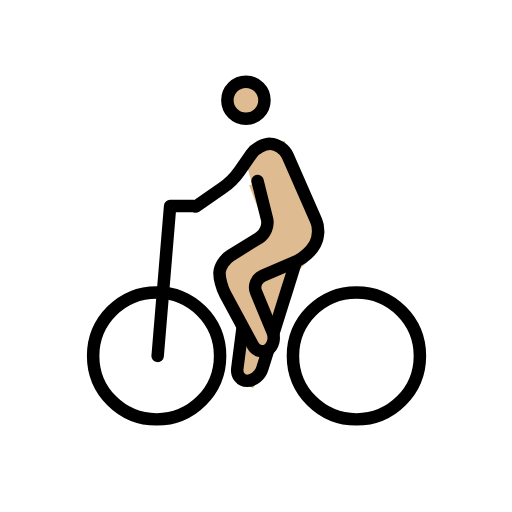
t = 0.00 s
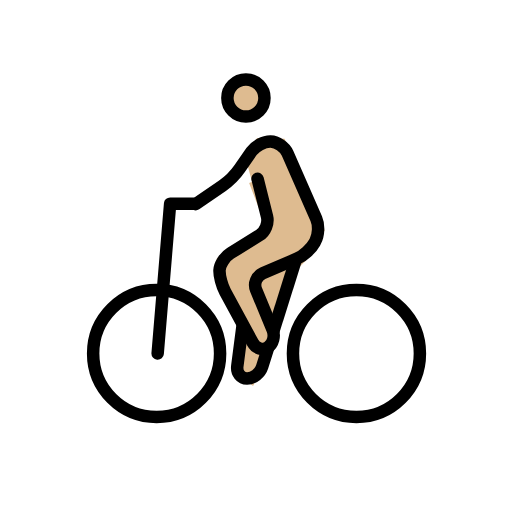
t = 0.48 s
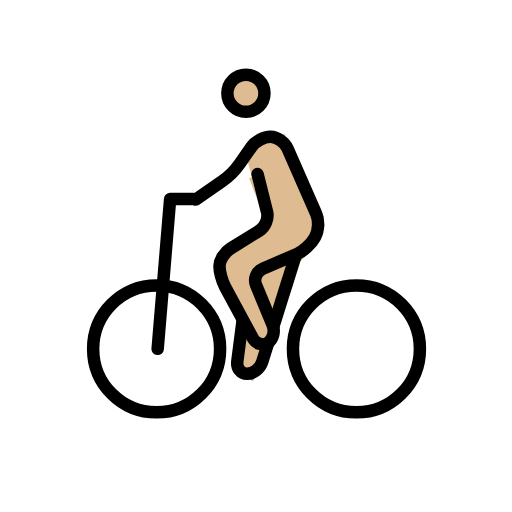
t = 1.43 s
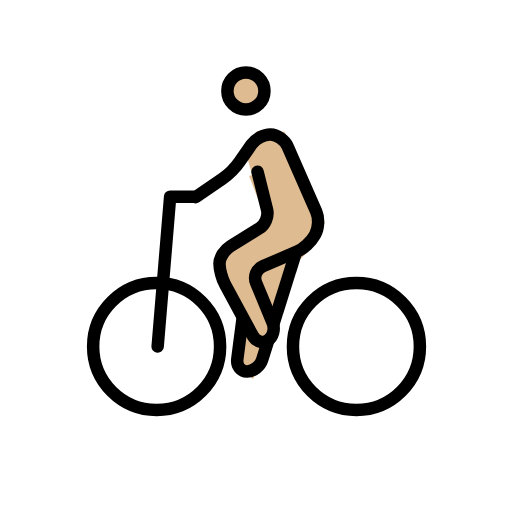
t = 1.90 s
t = 2.38 s: frame unchanged from t = 1.43 s, image omitted
t = 3.33 s: frame unchanged from t = 0.48 s, image omitted

The animated SVG that drew these frames (rendered in a browser with its animation timeline set to each time). Animation: 1 SMIL element (animateTransform=1); one cycle of 3.80 s, repeats indefinitely.

<?xml version='1.0' encoding='utf-8'?>
<svg xmlns="http://www.w3.org/2000/svg" id="emoji" viewBox="-5 -5 82 82" width="200" height="200" role="img">
  <title>OpenMoji: person biking: medium-light skin tone</title><g><g id="color" />
  <g id="hair" />
  <g id="skin">
    <circle cx="34.3857" cy="11.0625" r="2.9687" fill="#debb90" stroke="#debb90" />
    <polyline fill="#debb90" stroke="#debb90" points="34.3857,20.9248 36.417,18 40.25,18.084 46.457,32.2344 44.417,36 41.8896,38.5137 38.7705,49.668 35.3643,56.418 32.96,54.3809 33.8789,47.3027 30.1084,40.3262 30.2051,37 38.25,32 35.3643,24.5" />
  </g>
  <g id="skin-shadow" />
  <g id="line">
    <circle cx="34.3857" cy="11.0625" r="2.9687" fill="none" stroke="#000000" stroke-miterlimit="10" stroke-width="2" />
    <path fill="none" stroke="#000000" stroke-linecap="round" stroke-linejoin="round" stroke-miterlimit="10" stroke-width="2" d="M26.333,28.083l4.2705-2.9473c0.9053-0.6245,2.1602-1.875,2.7871-2.7783l1.8858-2.7148c0.6269-0.9033,2.0029-1.6236,3.0576-1.6006 c1.0537,0.0229,2.2773,0.8662,2.7197,1.8735l4.5996,10.4868c0.4424,1.0079,0.375,2.6231-0.1494,3.5909l-0.1338,0.248 c-0.5244,0.9678-1.7803,2.1143-2.79,2.5498l-5.4922,2.3633c-1.0098,0.4355-1.4922,1.6221-1.0713,2.6387l2.6348,6.3593 c0.4209,1.0166,0.0908,2.2979-0.7344,2.8477c-0.8252,0.5498-1.9277,0.208-2.4512-0.7598l-4.4062-8.1543 c-0.5235-0.9677-0.9297-2.5078-0.9033-3.4228c0.0273-0.9151,0.8134-2.1377,1.747-2.7188l4.6485-2.8886 c0.9336-0.5811,1.4795-1.9287,1.2128-2.9961L36.25,24" />
    <circle cx="20.084" cy="52" r="10.166" fill="none" stroke="#000000" stroke-miterlimit="10" stroke-width="2" />
    <circle cx="52.084" cy="52" r="10.166" fill="none" stroke="#000000" stroke-miterlimit="10" stroke-width="2" />
    <polyline fill="none" stroke="#000000" stroke-linecap="round" stroke-linejoin="round" stroke-miterlimit="10" stroke-width="2" points="20.25,52 22.25,28 26,28" />
    <path fill="none" stroke="#000000" stroke-miterlimit="10" stroke-width="2" d="M37.9785,50.959l-0.9844,3.1328 C36.6641,55.1416,35.5742,56,34.5723,56c-1.002,0-1.7071-0.8926-1.5655-1.9834l0.8692-6.7178" />
    <line x1="42.4072" x2="38.7705" y1="36.8652" y2="48.4395" fill="none" stroke="#000000" stroke-miterlimit="10" stroke-width="2" />
  </g>
<animateTransform attributeName="transform" type="translate" values="0 0;0 -1.5;0 0" dur="3.8s" repeatCount="indefinite" /></g></svg>
